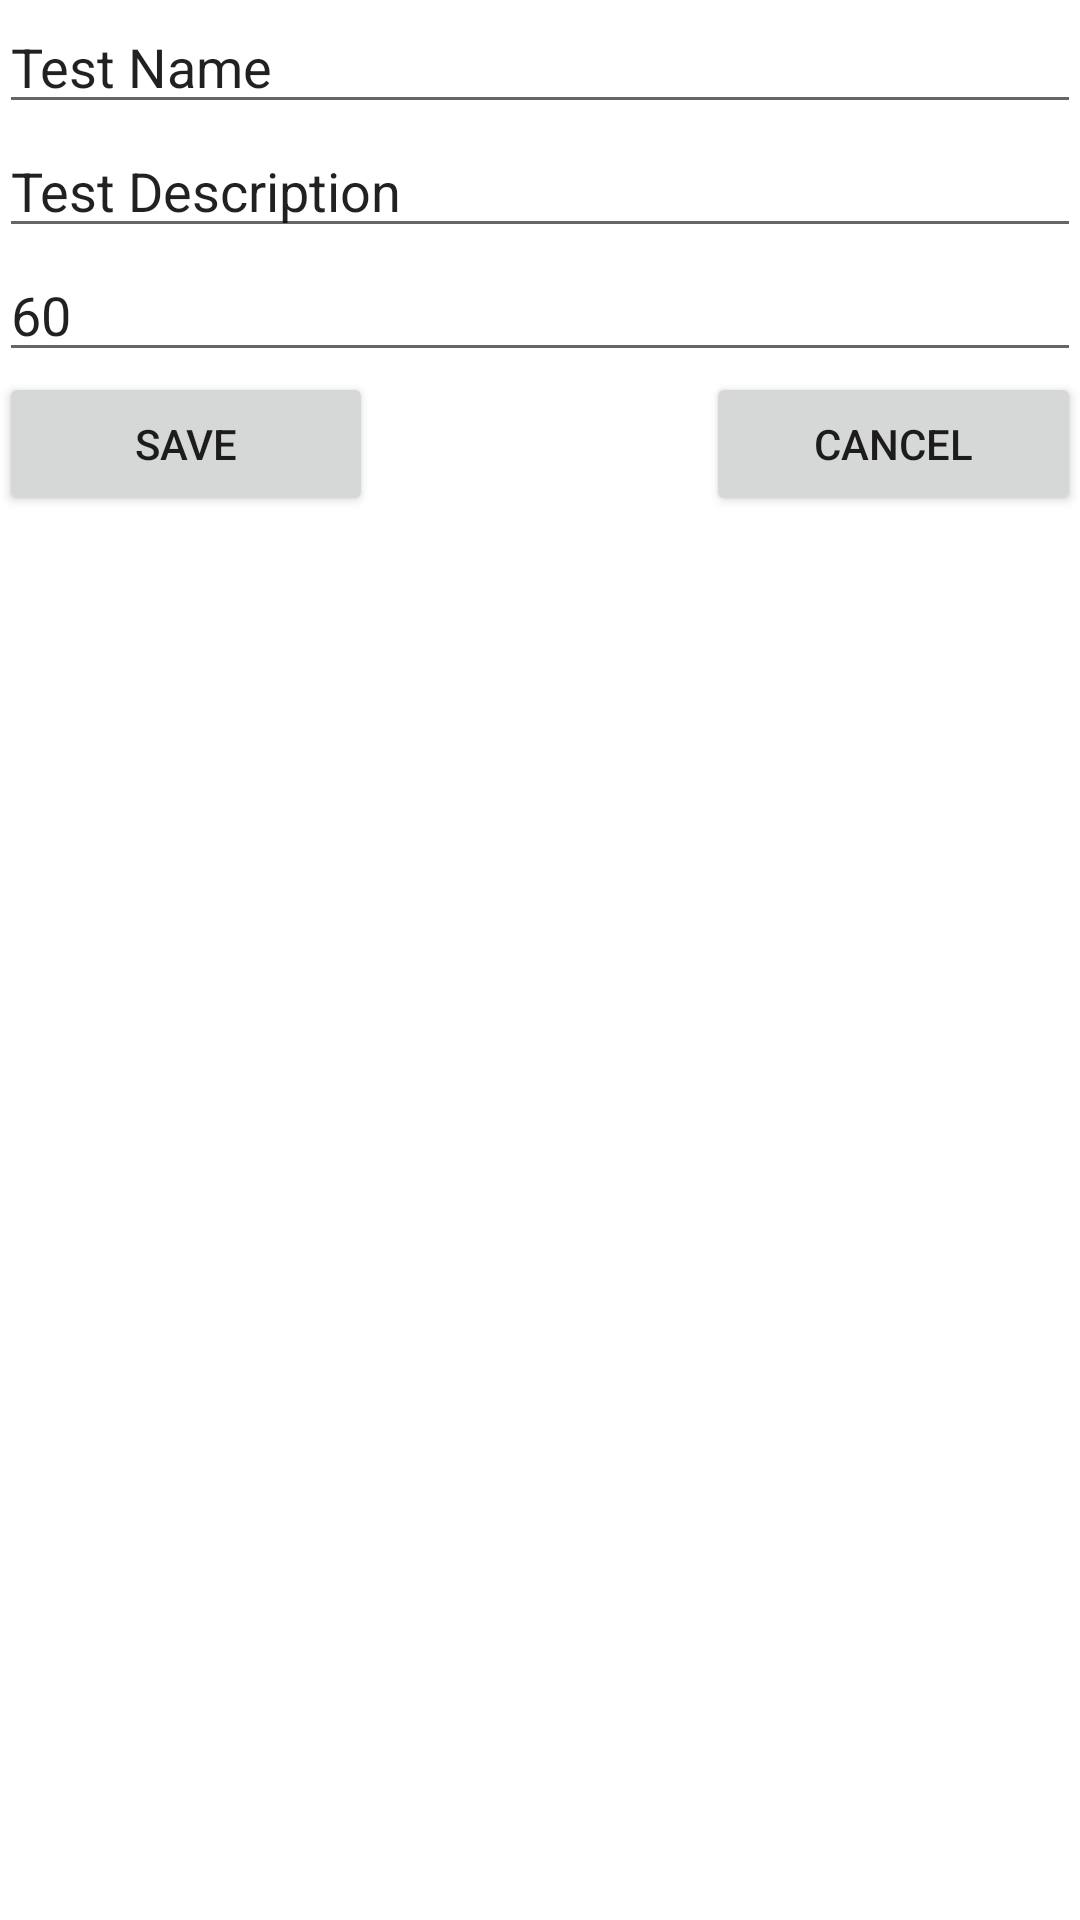

Produce the Android XML layout that renders to this screen, including the resource entries it uses.
<!-- AndroidManifest.xml: fallback theme Theme.MaterialComponents.DayNight.NoActionBar -->
<!-- res/layout/activity_edit_test.xml -->
<?xml version="1.0" encoding="utf-8"?>
<RelativeLayout xmlns:android="http://schemas.android.com/apk/res/android"
    xmlns:tools="http://schemas.android.com/tools"
    android:id="@+id/activity_edit_test"
    android:layout_width="match_parent"
    android:layout_height="match_parent"
    android:paddingBottom="@dimen/activity_vertical_margin"
    android:paddingLeft="@dimen/activity_horizontal_margin"
    android:paddingRight="@dimen/activity_horizontal_margin"
    android:paddingTop="@dimen/activity_vertical_margin"
    tools:context="com.adouglas.quizmaker.EditTestActivity">

    <LinearLayout
        android:layout_width="fill_parent"
        android:layout_height="wrap_content"
        android:orientation="vertical"
        android:id="@+id/linearLayout">


        <EditText
            android:layout_width="match_parent"
            android:layout_height="wrap_content"
            android:text="Test Name"
            android:id="@+id/txtTestName"
            />
        <EditText
            android:layout_width="match_parent"
            android:layout_height="match_parent"
            android:text="Test Description"
            android:id="@+id/txtTestDescription"
            android:inputType="textMultiLine"
        />

        <EditText
            android:layout_width="match_parent"
            android:layout_height="wrap_content"
            android:inputType="numberSigned"
            android:text="60"
            android:id="@+id/txtTestTimelimit"
        />
        <LinearLayout
            android:layout_width="fill_parent"
            android:layout_height="wrap_content"
            android:orientation="horizontal"
            android:weightSum="5"
            android:layout_gravity="bottom">
            <Button
                android:layout_width="wrap_content"
                android:layout_height="wrap_content"
                android:layout_weight="1"
                android:text="Save"
                android:onClick="onSave"
            />
            <TextView
                android:layout_width="wrap_content"
                android:layout_height="wrap_content"
                android:layout_weight="3"
            />
            <Button
                android:layout_width="wrap_content"
                android:layout_height="wrap_content"
                android:layout_weight="1"
                android:text="Cancel"
                android:onClick="onCancel"
            />
        </LinearLayout>


    </LinearLayout>


</RelativeLayout>
<!-- resources referenced by this layout -->
<resources>

</resources>
